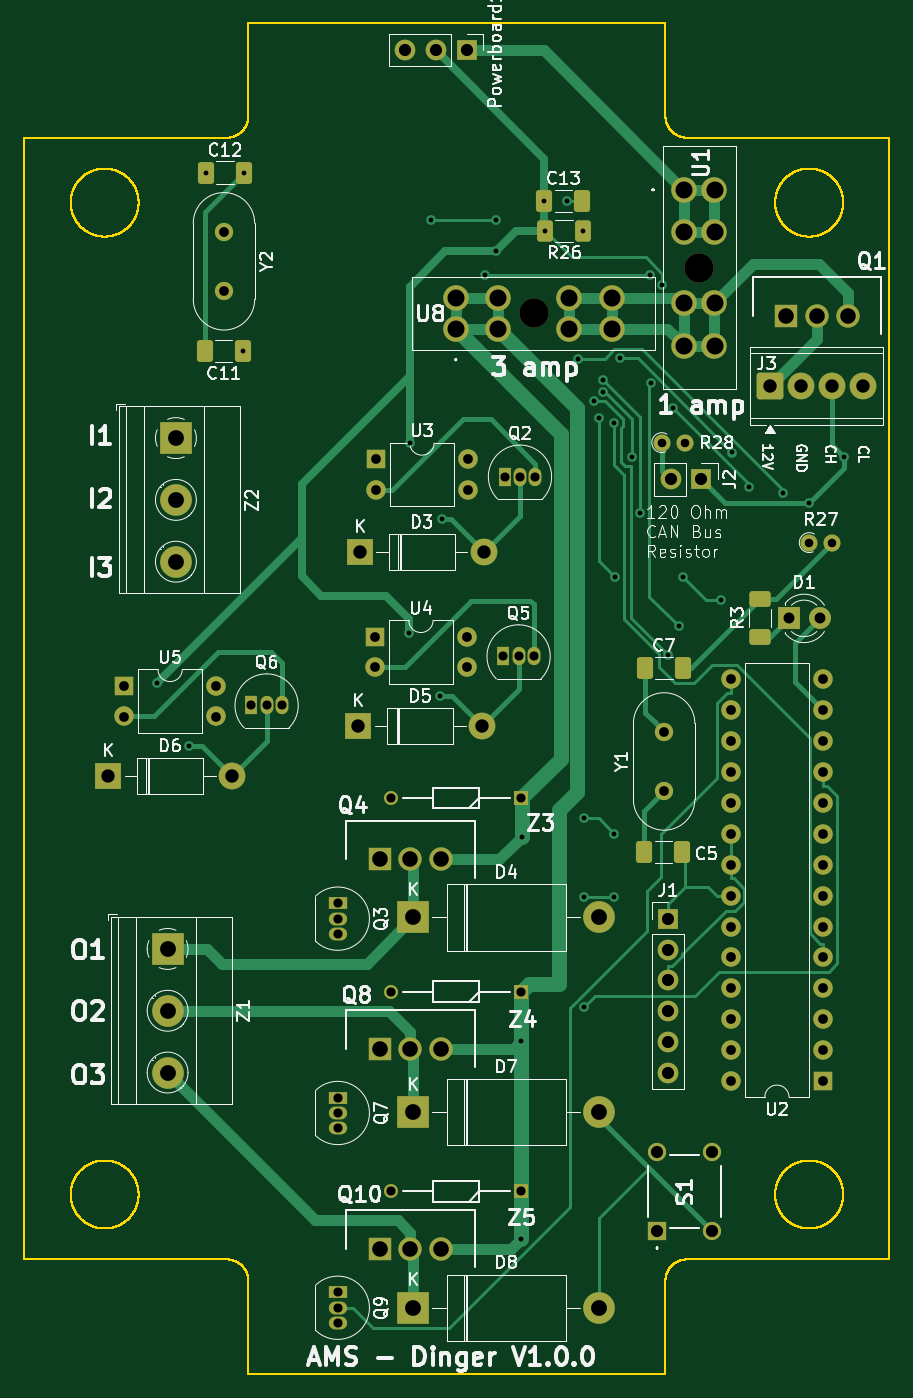
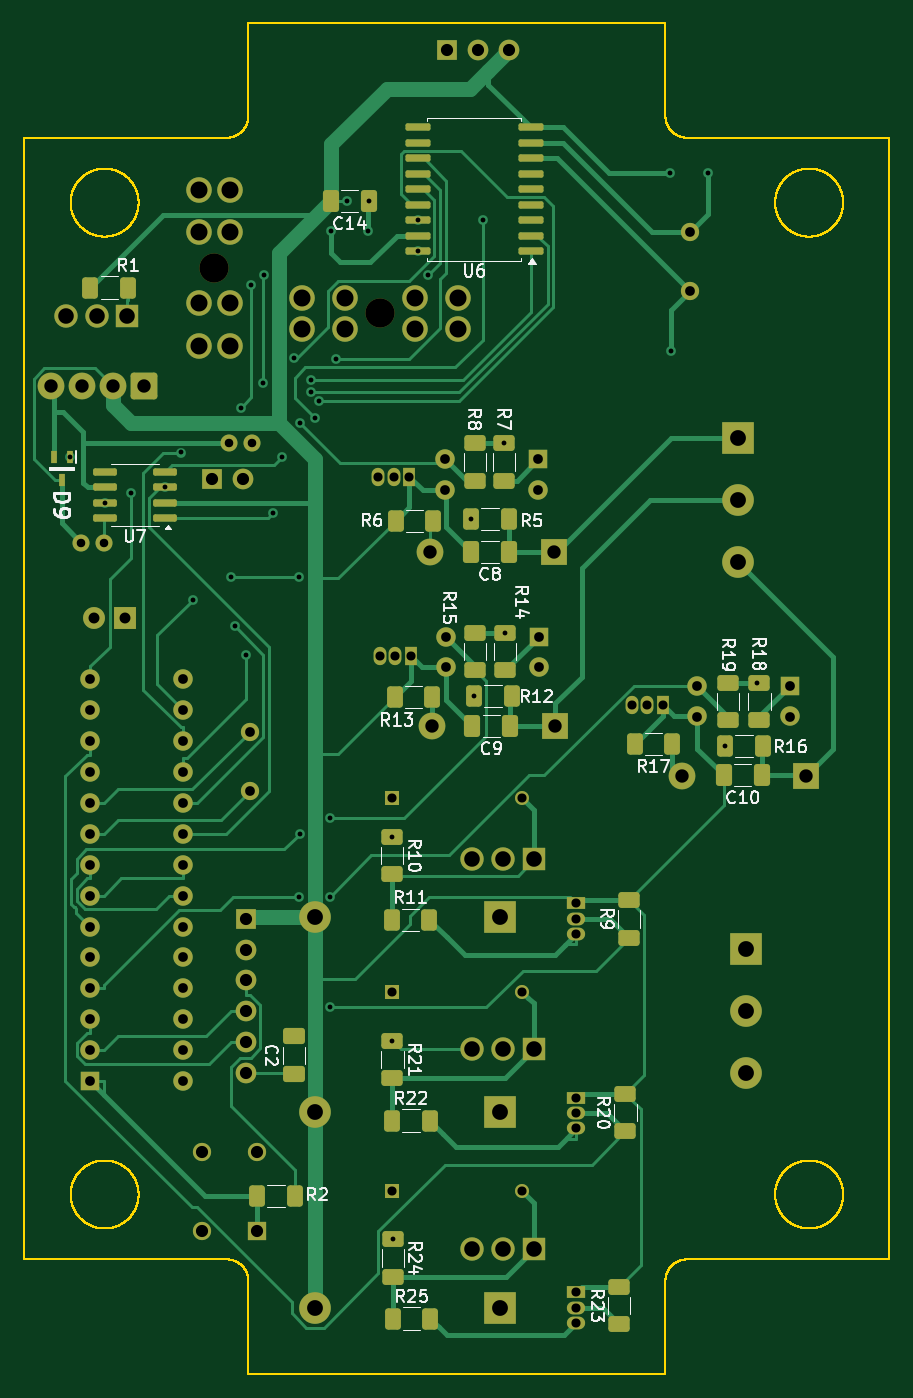
Circuit board: 11 layer files. Board 71.1 x 111.0 mm.
- bottom_copper: AMS - CANBus - Dinger-B_Cu.gbr (40717 bytes)
- bottom_mask: AMS - CANBus - Dinger-B_Mask.gbr (9985 bytes)
- paste: AMS - CANBus - Dinger-B_Paste.gbr (4664 bytes)
- bottom_silk: AMS - CANBus - Dinger-B_SilkS.gbr (60525 bytes)
- outline: AMS - CANBus - Dinger-Edge_Cuts.gbr (212853 bytes)
- top_copper: AMS - CANBus - Dinger-F_Cu.gbr (29768 bytes)
- top_mask: AMS - CANBus - Dinger-F_Mask.gbr (7246 bytes)
- paste: AMS - CANBus - Dinger-F_Paste.gbr (1925 bytes)
- top_silk: AMS - CANBus - Dinger-F_SilkS.gbr (116322 bytes)
- drill: AMS - CANBus - Dinger-NPTH.drl (66 bytes)
- drill: AMS - CANBus - Dinger-PTH.drl (3105 bytes)

=== bottom_copper: AMS - CANBus - Dinger-B_Cu.gbr (40717 bytes, source omitted) ===
=== bottom_mask: AMS - CANBus - Dinger-B_Mask.gbr (9985 bytes, source omitted) ===
=== paste: AMS - CANBus - Dinger-B_Paste.gbr ===
%TF.GenerationSoftware,KiCad,Pcbnew,9.0.0*%
%TF.CreationDate,2025-03-14T13:06:40-07:00*%
%TF.ProjectId,AMS - CANBus - Dinger,414d5320-2d20-4434-914e-427573202d20,rev?*%
%TF.SameCoordinates,Original*%
%TF.FileFunction,Paste,Bot*%
%TF.FilePolarity,Positive*%
%FSLAX46Y46*%
G04 Gerber Fmt 4.6, Leading zero omitted, Abs format (unit mm)*
G04 Created by KiCad (PCBNEW 9.0.0) date 2025-03-14 13:06:40*
%MOMM*%
%LPD*%
G01*
G04 APERTURE LIST*
G04 Aperture macros list*
%AMRoundRect*
0 Rectangle with rounded corners*
0 $1 Rounding radius*
0 $2 $3 $4 $5 $6 $7 $8 $9 X,Y pos of 4 corners*
0 Add a 4 corners polygon primitive as box body*
4,1,4,$2,$3,$4,$5,$6,$7,$8,$9,$2,$3,0*
0 Add four circle primitives for the rounded corners*
1,1,$1+$1,$2,$3*
1,1,$1+$1,$4,$5*
1,1,$1+$1,$6,$7*
1,1,$1+$1,$8,$9*
0 Add four rect primitives between the rounded corners*
20,1,$1+$1,$2,$3,$4,$5,0*
20,1,$1+$1,$4,$5,$6,$7,0*
20,1,$1+$1,$6,$7,$8,$9,0*
20,1,$1+$1,$8,$9,$2,$3,0*%
G04 Aperture macros list end*
%ADD10RoundRect,0.250000X0.650000X-0.412500X0.650000X0.412500X-0.650000X0.412500X-0.650000X-0.412500X0*%
%ADD11RoundRect,0.250000X-0.400000X-0.625000X0.400000X-0.625000X0.400000X0.625000X-0.400000X0.625000X0*%
%ADD12RoundRect,0.250000X-0.625000X0.400000X-0.625000X-0.400000X0.625000X-0.400000X0.625000X0.400000X0*%
%ADD13RoundRect,0.250000X0.625000X-0.400000X0.625000X0.400000X-0.625000X0.400000X-0.625000X-0.400000X0*%
%ADD14RoundRect,0.250000X0.400000X0.625000X-0.400000X0.625000X-0.400000X-0.625000X0.400000X-0.625000X0*%
%ADD15RoundRect,0.150000X-0.825000X-0.150000X0.825000X-0.150000X0.825000X0.150000X-0.825000X0.150000X0*%
%ADD16RoundRect,0.250000X-0.412500X-0.650000X0.412500X-0.650000X0.412500X0.650000X-0.412500X0.650000X0*%
%ADD17R,0.550000X1.000000*%
%ADD18RoundRect,0.150000X-0.875000X-0.150000X0.875000X-0.150000X0.875000X0.150000X-0.875000X0.150000X0*%
G04 APERTURE END LIST*
D10*
%TO.C,C2*%
X119224200Y-122835600D03*
X119224200Y-119710600D03*
%TD*%
D11*
%TO.C,R5*%
X104614200Y-77194500D03*
X101514200Y-77194500D03*
%TD*%
D12*
%TO.C,R7*%
X101934000Y-74027800D03*
X101934000Y-70927800D03*
%TD*%
%TO.C,R8*%
X104342100Y-74011800D03*
X104342100Y-70911800D03*
%TD*%
%TO.C,R21*%
X111098300Y-123154900D03*
X111098300Y-120054900D03*
%TD*%
D13*
%TO.C,R20*%
X91944200Y-124419200D03*
X91944200Y-127519200D03*
%TD*%
D14*
%TO.C,R22*%
X108028500Y-126620800D03*
X111128500Y-126620800D03*
%TD*%
D12*
%TO.C,R24*%
X111065100Y-139473400D03*
X111065100Y-136373400D03*
%TD*%
%TO.C,R10*%
X111120800Y-106373800D03*
X111120800Y-103273800D03*
%TD*%
D13*
%TO.C,R9*%
X91639700Y-108483200D03*
X91639700Y-111583200D03*
%TD*%
%TO.C,R23*%
X92449500Y-140278200D03*
X92449500Y-143378200D03*
%TD*%
D14*
%TO.C,R11*%
X108068400Y-110112000D03*
X111168400Y-110112000D03*
%TD*%
%TO.C,R25*%
X107980100Y-142894000D03*
X111080100Y-142894000D03*
%TD*%
D11*
%TO.C,R2*%
X119127900Y-132792200D03*
X122227900Y-132792200D03*
%TD*%
%TO.C,R12*%
X101300300Y-91720800D03*
X104400300Y-91720800D03*
%TD*%
D12*
%TO.C,R15*%
X104277500Y-86523600D03*
X104277500Y-89623600D03*
%TD*%
D15*
%TO.C,U7*%
X129795000Y-77119700D03*
X129795000Y-75849700D03*
X129795000Y-74579700D03*
X129795000Y-73309700D03*
X134745000Y-73309700D03*
X134745000Y-74579700D03*
X134745000Y-75849700D03*
X134745000Y-77119700D03*
%TD*%
D11*
%TO.C,R13*%
X107823000Y-91791000D03*
X110923000Y-91791000D03*
%TD*%
D16*
%TO.C,C14*%
X113048400Y-51062500D03*
X116173400Y-51062500D03*
%TD*%
D11*
%TO.C,R1*%
X132819100Y-58148500D03*
X135919100Y-58148500D03*
%TD*%
D17*
%TO.C,D9*%
X137623800Y-72096200D03*
X138923800Y-72096200D03*
X138273800Y-73996200D03*
%TD*%
D16*
%TO.C,C10*%
X80733100Y-98242000D03*
X83858100Y-98242000D03*
%TD*%
D18*
%TO.C,U6*%
X99712200Y-55145500D03*
X99712200Y-53875500D03*
X99712200Y-52605500D03*
X99712200Y-51335500D03*
X99712200Y-50065500D03*
X99712200Y-48795500D03*
X99712200Y-47525500D03*
X99712200Y-46255500D03*
X99712200Y-44985500D03*
X109012200Y-44985500D03*
X109012200Y-46255500D03*
X109012200Y-47525500D03*
X109012200Y-48795500D03*
X109012200Y-50065500D03*
X109012200Y-51335500D03*
X109012200Y-52605500D03*
X109012200Y-53875500D03*
X109012200Y-55145500D03*
%TD*%
D12*
%TO.C,R18*%
X80927400Y-90618100D03*
X80927400Y-93718100D03*
%TD*%
%TO.C,R19*%
X83499100Y-90618100D03*
X83499100Y-93718100D03*
%TD*%
D16*
%TO.C,C9*%
X101400200Y-94197000D03*
X104525200Y-94197000D03*
%TD*%
D11*
%TO.C,R17*%
X88085500Y-95682700D03*
X91185500Y-95682700D03*
%TD*%
D12*
%TO.C,R14*%
X101850300Y-86520500D03*
X101850300Y-89620500D03*
%TD*%
D11*
%TO.C,R16*%
X80674200Y-95818700D03*
X83774200Y-95818700D03*
%TD*%
D16*
%TO.C,C8*%
X101520400Y-79868400D03*
X104645400Y-79868400D03*
%TD*%
D11*
%TO.C,R6*%
X107740100Y-77309300D03*
X110840100Y-77309300D03*
%TD*%
M02*

=== bottom_silk: AMS - CANBus - Dinger-B_SilkS.gbr (60525 bytes, source omitted) ===
=== outline: AMS - CANBus - Dinger-Edge_Cuts.gbr (212853 bytes, source omitted) ===
=== top_copper: AMS - CANBus - Dinger-F_Cu.gbr (29768 bytes, source omitted) ===
=== top_mask: AMS - CANBus - Dinger-F_Mask.gbr (7246 bytes, source omitted) ===
=== paste: AMS - CANBus - Dinger-F_Paste.gbr (1925 bytes, source withheld) ===
=== top_silk: AMS - CANBus - Dinger-F_SilkS.gbr (116322 bytes, source omitted) ===
=== drill: AMS - CANBus - Dinger-NPTH.drl ===
M48
INCH
T1C0.0945
%
G90
G05
T1
X4.4142Y-2.373
X4.9501Y-2.225
M30

=== drill: AMS - CANBus - Dinger-PTH.drl ===
M48
INCH
T1C0.0157
T2C0.0276
T3C0.0295
T4C0.0315
T5C0.0354
T6C0.0394
T7C0.0433
T8C0.0504
T9C0.0512
T10C0.0551
%
G90
G05
T1
X3.1946Y-3.5676
X3.2982Y-3.7724
X3.3539Y-1.9171
X3.4726Y-2.4938
X3.4769Y-1.9171
X4.0098Y-3.4063
X4.0131Y-2.7924
X4.0823Y-2.0711
X4.1102Y-3.6111
X4.1187Y-3.0392
X4.2579Y-2.2474
X4.2918Y-2.1711
X4.2918Y-2.0711
X4.3726Y-5.369
X4.3739Y-4.7266
X4.3748Y-4.0659
X4.4489Y-2.009
X4.4523Y-2.1053
X4.5221Y-2.0089
X4.557Y-2.5194
X4.5743Y-2.1053
X4.5757Y-4.0065
X4.5759Y-4.2607
X4.576Y-4.6171
X4.6109Y-2.6558
X4.625Y-2.7101
X4.638Y-2.6272
X4.6384Y-2.5869
X4.6741Y-2.7263
X4.6743Y-4.0563
X4.6749Y-4.2607
X4.6773Y-3.2262
X4.6922Y-2.5176
X4.7307Y-2.8379
X4.7593Y-3.018
X4.7911Y-2.2474
X4.7922Y-2.5995
X4.8307Y-2.2824
X4.8482Y-3.4798
X4.8642Y-2.6783
X4.884Y-3.3853
X4.8966Y-3.2257
X5.0208Y-3.3
X5.0571Y-2.8231
X5.11Y-2.9362
X5.2211Y-2.9541
X5.3049Y-2.9862
X5.4183Y-2.8384
T2
X4.8286Y-2.7911
X4.9034Y-2.7911
X5.3059Y-3.1147
X5.3807Y-3.1147
T3
X3.4998Y-3.6418
X3.5498Y-3.6418
X3.5998Y-3.6418
X3.7802Y-4.2817
X3.7802Y-4.3317
X3.7802Y-4.3817
X3.7802Y-4.9106
X3.7802Y-4.9606
X3.7802Y-5.0106
X3.7802Y-5.541
X3.7802Y-5.591
X3.7802Y-5.641
X3.9533Y-3.9413
X3.9533Y-4.568
X3.9533Y-5.2141
X4.3153Y-3.4831
X4.3198Y-2.9014
X4.3653Y-3.4831
X4.3698Y-2.9014
X4.3745Y-3.9413
X4.3745Y-4.568
X4.3745Y-5.2141
X4.4153Y-3.4831
X4.4198Y-2.9014
T4
X3.0876Y-3.5775
X3.0876Y-3.6775
X3.3876Y-3.5775
X3.3876Y-3.6775
X3.4118Y-2.1083
X3.4118Y-2.3004
X3.8992Y-3.4188
X3.8992Y-3.5188
X3.9025Y-2.8448
X3.9025Y-2.9448
X4.1992Y-3.4188
X4.1992Y-3.5188
X4.2025Y-2.8448
X4.2025Y-2.9448
X4.8363Y-3.727
X4.8363Y-3.9191
X5.0513Y-3.5574
X5.0513Y-3.6574
X5.0513Y-3.7574
X5.0513Y-3.8574
X5.0513Y-3.9574
X5.0513Y-4.0574
X5.0513Y-4.1574
X5.0513Y-4.2574
X5.0513Y-4.3574
X5.0513Y-4.4574
X5.0513Y-4.5574
X5.0513Y-4.6574
X5.0513Y-4.7574
X5.0513Y-4.8574
X5.3513Y-3.5574
X5.3513Y-3.6574
X5.3513Y-3.7574
X5.3513Y-3.8574
X5.3513Y-3.9574
X5.3513Y-4.0574
X5.3513Y-4.1574
X5.3513Y-4.2574
X5.3513Y-4.3574
X5.3513Y-4.4574
X5.3513Y-4.5574
X5.3513Y-4.6574
X5.3513Y-4.7574
X5.3513Y-4.8574
T5
X5.2392Y-3.36
X5.3392Y-3.36
T6
X3.9976Y-1.521
X4.0976Y-1.521
X4.1976Y-1.521
X4.8134Y-5.0868
X4.8134Y-5.3428
X4.8491Y-4.3316
X4.8491Y-4.4316
X4.8491Y-4.5316
X4.8491Y-4.6316
X4.8491Y-4.7316
X4.8491Y-4.8316
X4.857Y-2.9104
X4.957Y-2.9104
X4.9906Y-5.0868
X4.9906Y-5.3428
T7
X3.0372Y-3.8701
X3.4372Y-3.8701
X3.8467Y-3.7087
X3.8521Y-3.1457
X4.2467Y-3.7087
X4.2521Y-3.1457
X5.1792Y-2.608
X5.2792Y-2.608
X5.3792Y-2.608
X5.4792Y-2.608
T8
X3.9152Y-4.1401
X3.9152Y-4.7535
X3.9152Y-5.4013
X4.0152Y-4.1401
X4.0152Y-4.7535
X4.0152Y-5.4013
X4.1152Y-4.1401
X4.1152Y-4.7535
X4.1152Y-5.4013
X5.2314Y-2.3818
X5.3314Y-2.3818
X5.4314Y-2.3818
T9
X3.2295Y-4.4297
X3.2295Y-4.6297
X3.2295Y-4.8297
X3.2563Y-2.7765
X3.2563Y-2.9765
X3.2563Y-3.1765
X4.0251Y-4.3276
X4.0251Y-4.9583
X4.0251Y-5.591
X4.6251Y-4.3276
X4.6251Y-4.9583
X4.6251Y-5.591
T10
X4.1622Y-2.3238
X4.1622Y-2.4223
X4.3Y-2.3238
X4.3Y-2.4223
X4.5284Y-2.3238
X4.5284Y-2.4223
X4.6661Y-2.3238
X4.6661Y-2.4223
X4.9009Y-1.9731
X4.9009Y-2.1108
X4.9009Y-2.3392
X4.9009Y-2.477
X4.9993Y-1.9731
X4.9993Y-2.1108
X4.9993Y-2.3392
X4.9993Y-2.477
M30

